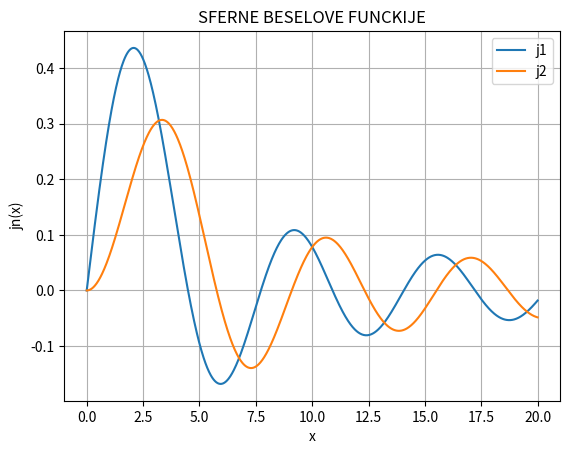

Source code (Python):
import numpy as np
from scipy.special import spherical_jn
import matplotlib.pyplot as plt


x = np.linspace(0, 20, 1000)

for n in range(1, 3):
    j = spherical_jn(n, x)
    plt.plot(x, j, label='j' + str(n))

plt.legend()
plt.title('SFERNE BESELOVE FUNCKIJE')
plt.xlabel('x')
plt.ylabel('jn(x)')

plt.grid()
plt.show()
